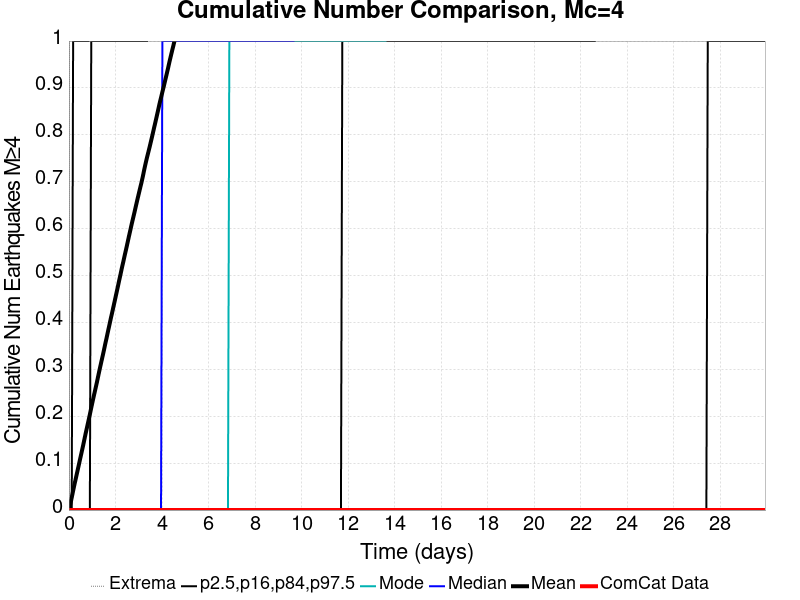

Values plotted in this chart, from the file beside it:
Time (days), ComCat Data, Simulation Mean, Simulation Median, Simulation Mode, Simulation Minimum, Simulation Maximum, 2.5 %-ile, 16 %-ile, 84 %-ile, 97.5 %-ile
0.0, 0.0, 0.0, 0.0, 0.0, 0.0, 0.0, 0.0, 0.0, 0.0, 0.0
0.05999, 0.0, 0.01284, 0.0, 0.0, 0.0, 5.0, 0.0, 0.0, 0.0, 0.0
0.12, 0.0, 0.02654, 0.0, 0.0, 0.0, 6.0, 0.0, 0.0, 0.0, 0.0
0.18, 0.0, 0.04106, 0.0, 0.0, 0.0, 21.0, 0.0, 0.0, 0.0, 1.0
0.24, 0.0, 0.05518, 0.0, 0.0, 0.0, 35.0, 0.0, 0.0, 0.0, 1.0
0.2999, 0.0, 0.06829, 0.0, 0.0, 0.0, 36.0, 0.0, 0.0, 0.0, 1.0
0.3599, 0.0, 0.08182, 0.0, 0.0, 0.0, 37.0, 0.0, 0.0, 0.0, 1.0
0.4199, 0.0, 0.09512, 0.0, 0.0, 0.0, 42.0, 0.0, 0.0, 0.0, 1.0
0.4799, 0.0, 0.1088, 0.0, 0.0, 0.0, 47.0, 0.0, 0.0, 0.0, 1.0
0.5399, 0.0, 0.122, 0.0, 0.0, 0.0, 47.0, 0.0, 0.0, 0.0, 1.0
0.5999, 0.0, 0.1354, 0.0, 0.0, 0.0, 48.0, 0.0, 0.0, 0.0, 1.0
0.6599, 0.0, 0.1495, 0.0, 0.0, 0.0, 50.0, 0.0, 0.0, 0.0, 1.0
0.7199, 0.0, 0.1636, 0.0, 0.0, 0.0, 50.0, 0.0, 0.0, 0.0, 1.0
0.7799, 0.0, 0.1769, 0.0, 0.0, 0.0, 56.0, 0.0, 0.0, 0.0, 1.0
0.8399, 0.0, 0.1903, 0.0, 0.0, 0.0, 60.0, 0.0, 0.0, 0.0, 1.0
0.8998, 0.0, 0.2039, 0.0, 0.0, 0.0, 63.0, 0.0, 0.0, 0.0, 2.0
0.9598, 0.0, 0.2181, 0.0, 0.0, 0.0, 70.0, 0.0, 0.0, 1.0, 2.0
1.02, 0.0, 0.232, 0.0, 0.0, 0.0, 72.0, 0.0, 0.0, 1.0, 2.0
1.08, 0.0, 0.2454, 0.0, 0.0, 0.0, 74.0, 0.0, 0.0, 1.0, 2.0
1.14, 0.0, 0.2585, 0.0, 0.0, 0.0, 75.0, 0.0, 0.0, 1.0, 2.0
1.2, 0.0, 0.2717, 0.0, 0.0, 0.0, 79.0, 0.0, 0.0, 1.0, 2.0
1.26, 0.0, 0.2859, 0.0, 0.0, 0.0, 81.0, 0.0, 0.0, 1.0, 2.0
1.32, 0.0, 0.2997, 0.0, 0.0, 0.0, 83.0, 0.0, 0.0, 1.0, 2.0
1.38, 0.0, 0.3131, 0.0, 0.0, 0.0, 85.0, 0.0, 0.0, 1.0, 2.0
1.44, 0.0, 0.3263, 0.0, 0.0, 0.0, 86.0, 0.0, 0.0, 1.0, 2.0
1.5, 0.0, 0.3397, 0.0, 0.0, 0.0, 91.0, 0.0, 0.0, 1.0, 2.0
1.56, 0.0, 0.3538, 0.0, 0.0, 0.0, 94.0, 0.0, 0.0, 1.0, 2.0
1.62, 0.0, 0.3671, 0.0, 0.0, 0.0, 97.0, 0.0, 0.0, 1.0, 2.0
1.68, 0.0, 0.381, 0.0, 0.0, 0.0, 103.0, 0.0, 0.0, 1.0, 2.0
1.74, 0.0, 0.3945, 0.0, 0.0, 0.0, 105.0, 0.0, 0.0, 1.0, 2.0
1.8, 0.0, 0.4083, 0.0, 0.0, 0.0, 107.0, 0.0, 0.0, 1.0, 2.0
1.86, 0.0, 0.4213, 0.0, 0.0, 0.0, 107.0, 0.0, 0.0, 1.0, 2.0
1.92, 0.0, 0.4348, 0.0, 0.0, 0.0, 107.0, 0.0, 0.0, 1.0, 2.0
1.98, 0.0, 0.4482, 0.0, 0.0, 0.0, 107.0, 0.0, 0.0, 1.0, 2.0
2.04, 0.0, 0.4618, 0.0, 0.0, 0.0, 107.0, 0.0, 0.0, 1.0, 3.0
2.1, 0.0, 0.4753, 0.0, 0.0, 0.0, 108.0, 0.0, 0.0, 1.0, 3.0
2.16, 0.0, 0.4894, 0.0, 0.0, 0.0, 108.0, 0.0, 0.0, 1.0, 3.0
2.22, 0.0, 0.5028, 0.0, 0.0, 0.0, 110.0, 0.0, 0.0, 1.0, 3.0
2.28, 0.0, 0.5169, 0.0, 0.0, 0.0, 110.0, 0.0, 0.0, 1.0, 3.0
2.34, 0.0, 0.5298, 0.0, 0.0, 0.0, 110.0, 0.0, 0.0, 1.0, 3.0
2.4, 0.0, 0.5433, 0.0, 0.0, 0.0, 110.0, 0.0, 0.0, 1.0, 3.0
2.46, 0.0, 0.5562, 0.0, 0.0, 0.0, 110.0, 0.0, 0.0, 1.0, 3.0
2.52, 0.0, 0.5698, 0.0, 0.0, 0.0, 110.0, 0.0, 0.0, 1.0, 3.0
2.58, 0.0, 0.5835, 0.0, 0.0, 0.0, 112.0, 0.0, 0.0, 1.0, 3.0
2.64, 0.0, 0.5965, 0.0, 0.0, 0.0, 113.0, 0.0, 0.0, 1.0, 3.0
2.7, 0.0, 0.61, 0.0, 0.0, 0.0, 113.0, 0.0, 0.0, 1.0, 3.0
2.76, 0.0, 0.6224, 0.0, 0.0, 0.0, 113.0, 0.0, 0.0, 1.0, 3.0
2.82, 0.0, 0.6351, 0.0, 0.0, 0.0, 116.0, 0.0, 0.0, 1.0, 3.0
2.88, 0.0, 0.6482, 0.0, 0.0, 0.0, 116.0, 0.0, 0.0, 1.0, 3.0
2.939, 0.0, 0.6611, 0.0, 0.0, 0.0, 119.0, 0.0, 0.0, 1.0, 3.0
2.999, 0.0, 0.6736, 0.0, 0.0, 0.0, 120.0, 0.0, 0.0, 1.0, 3.0
3.059, 0.0, 0.686, 0.0, 0.0, 0.0, 121.0, 0.0, 0.0, 1.0, 3.0
3.119, 0.0, 0.6983, 0.0, 0.0, 0.0, 122.0, 0.0, 0.0, 1.0, 3.0
3.179, 0.0, 0.7115, 0.0, 0.0, 0.0, 123.0, 0.0, 0.0, 1.0, 3.0
3.239, 0.0, 0.7261, 0.0, 0.0, 0.0, 123.0, 0.0, 0.0, 1.0, 3.0
3.299, 0.0, 0.7396, 0.0, 0.0, 0.0, 124.0, 0.0, 0.0, 1.0, 3.0
3.359, 0.0, 0.7522, 0.0, 0.0, 0.0, 125.0, 0.0, 0.0, 1.0, 3.0
3.419, 0.0, 0.7639, 0.0, 0.0, 0.0, 127.0, 0.0, 0.0, 2.0, 3.0
3.479, 0.0, 0.7761, 0.0, 0.0, 0.0, 127.0, 0.0, 0.0, 2.0, 3.0
3.539, 0.0, 0.7886, 0.0, 0.0, 0.0, 127.0, 0.0, 0.0, 2.0, 3.0
... 440 more rows
